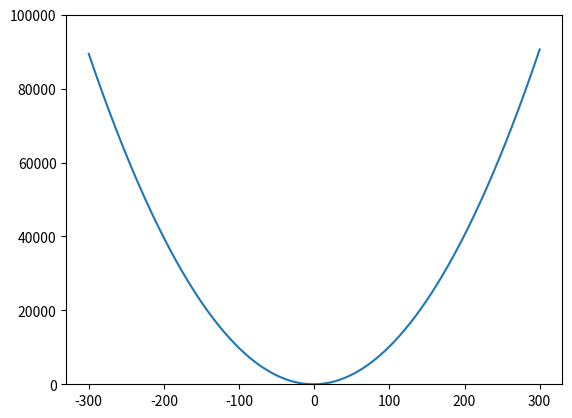

Recreate this plot in Python.
import matplotlib.pyplot as plt
'''
2次関数電卓
'''
def quadratic_function():
    # xの値
    x_value = []
    for xi in range(-300, 301):
        x_value.append(xi)
    
    y_value = []
    for x in x_value:
        #2次関数の値を計算
        #function
        y = x**2 + 2*x + 1
        # print('x = {0} y = {1}'.format(x, y))
        y_value.append(y)
    return x_value, y_value

def str_graph():
    x, y = quadratic_function()
    plt.plot(x, y)
    plt.ylim(0, 100000)
    plt.show()

if __name__ == "__main__":
    str_graph()